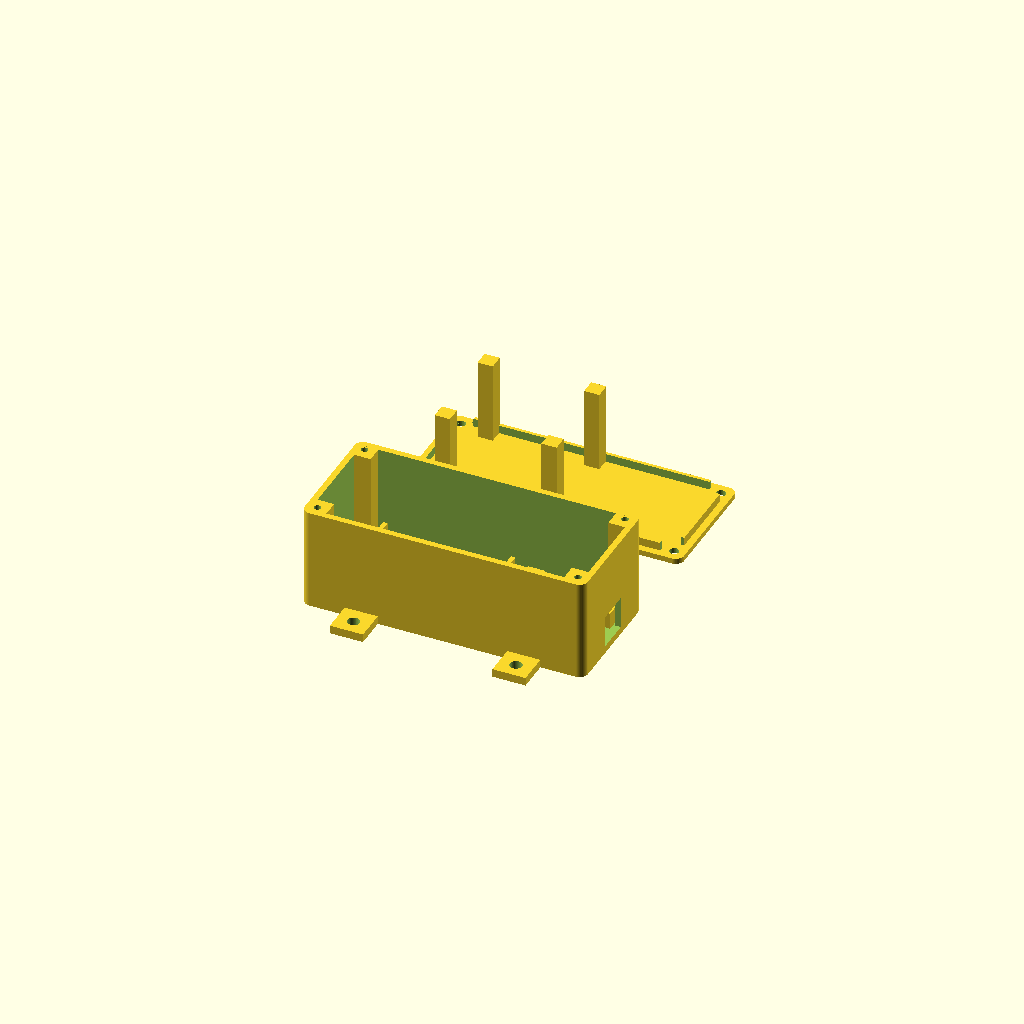
Cell 1: the model at its default parameters.
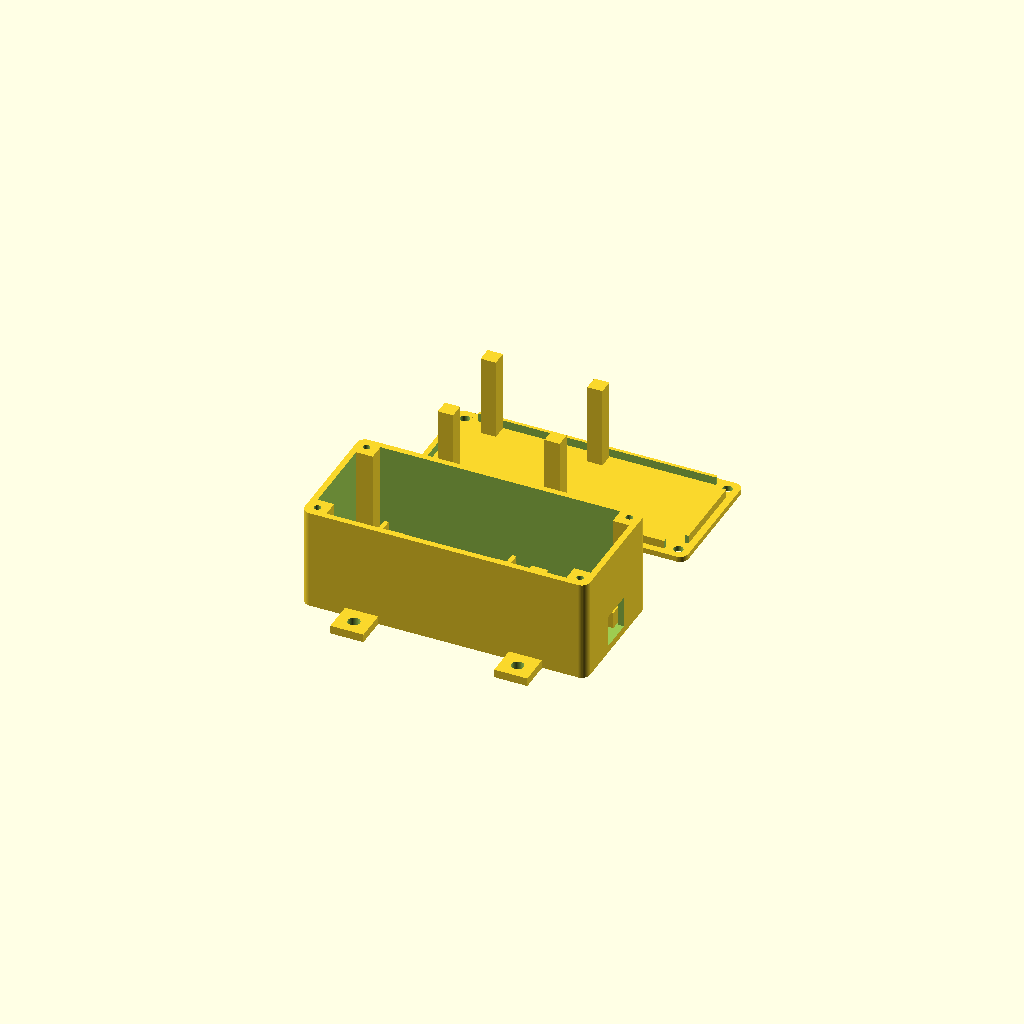
Cell 2: sp = 1.6 (everything else at default).
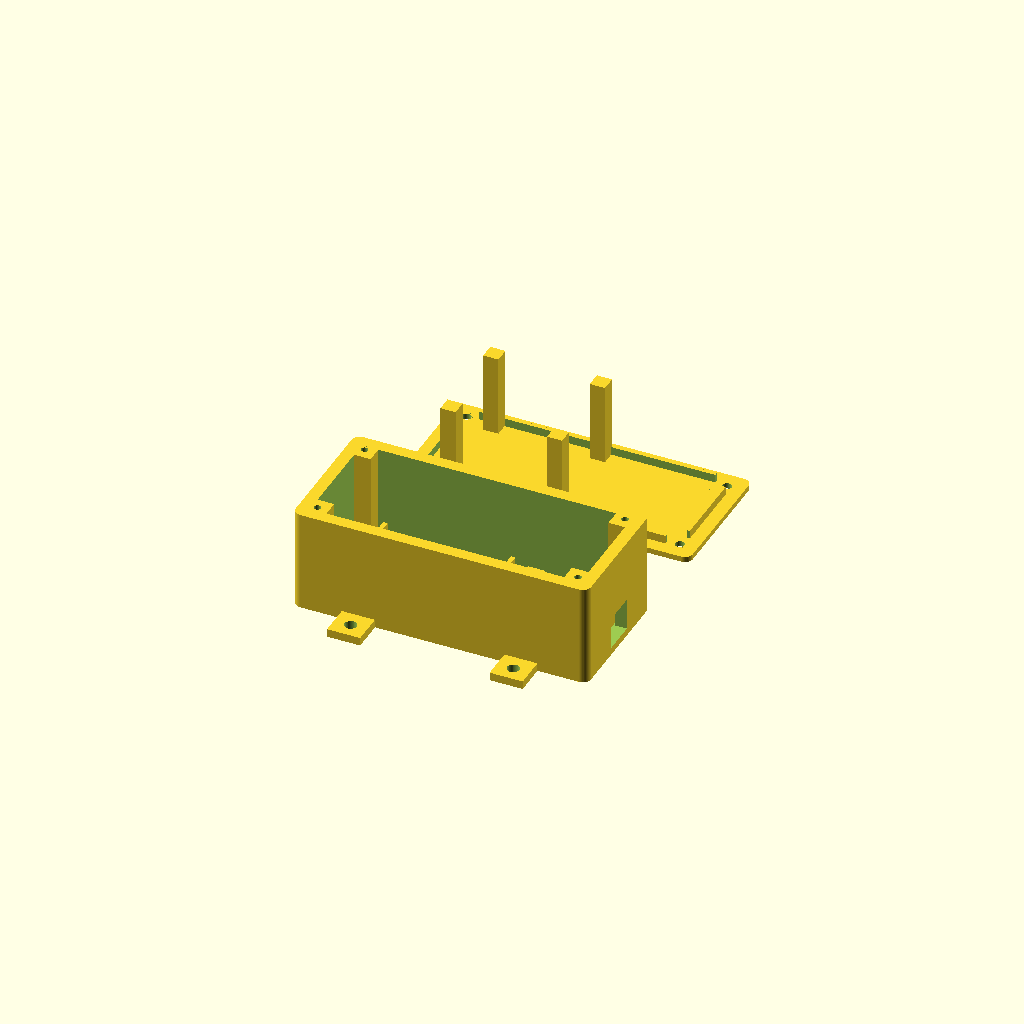
Cell 3 — w set to 4.4, the other parameters unchanged.
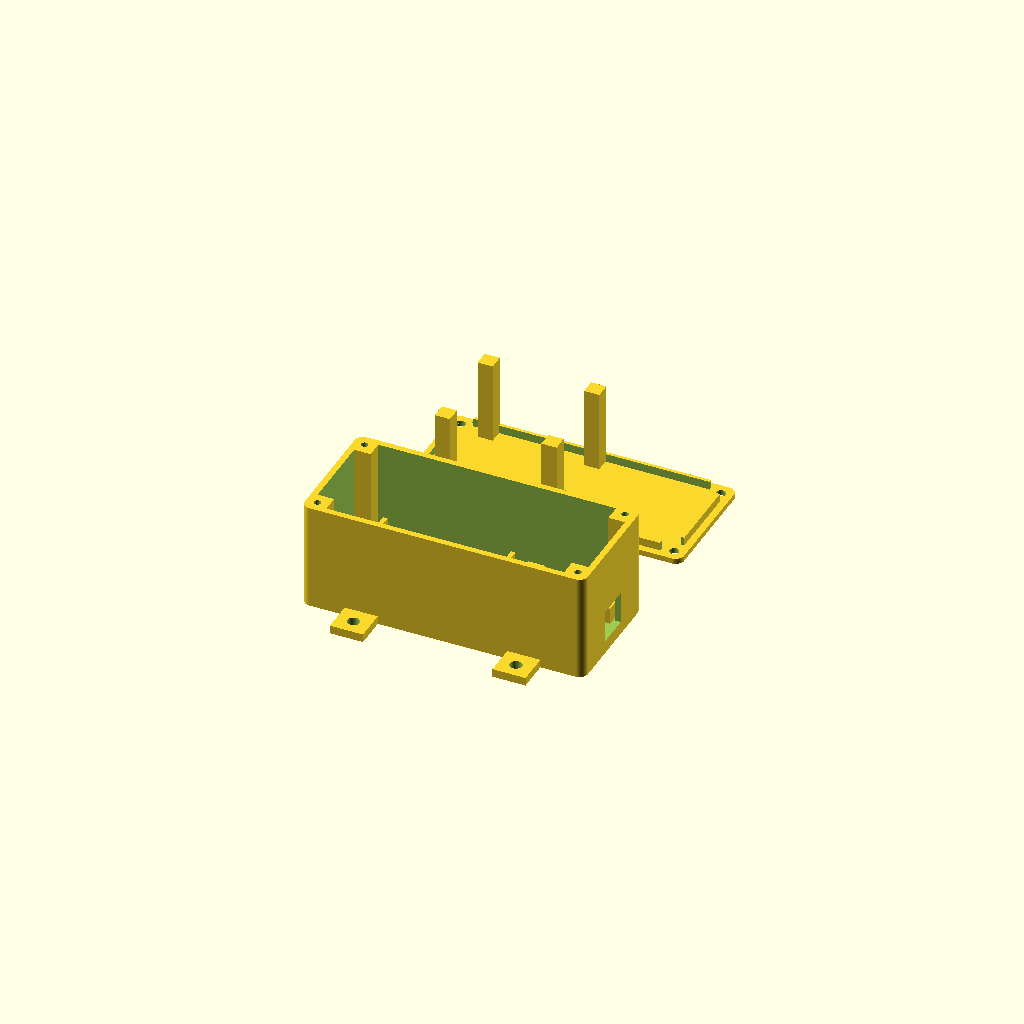
Cell 4 — bo set to 4, the other parameters unchanged.
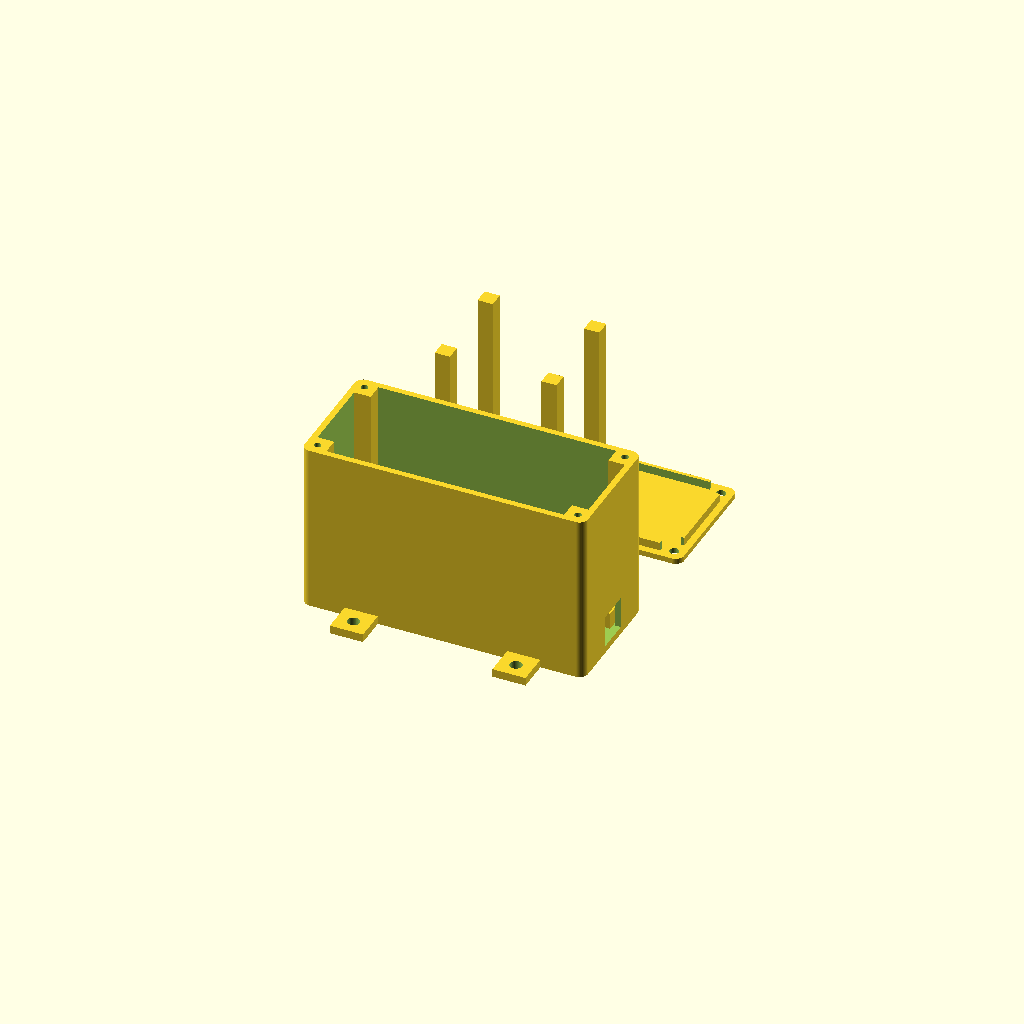
Cell 5 — d1_bauhoehe set to 50, the other parameters unchanged.
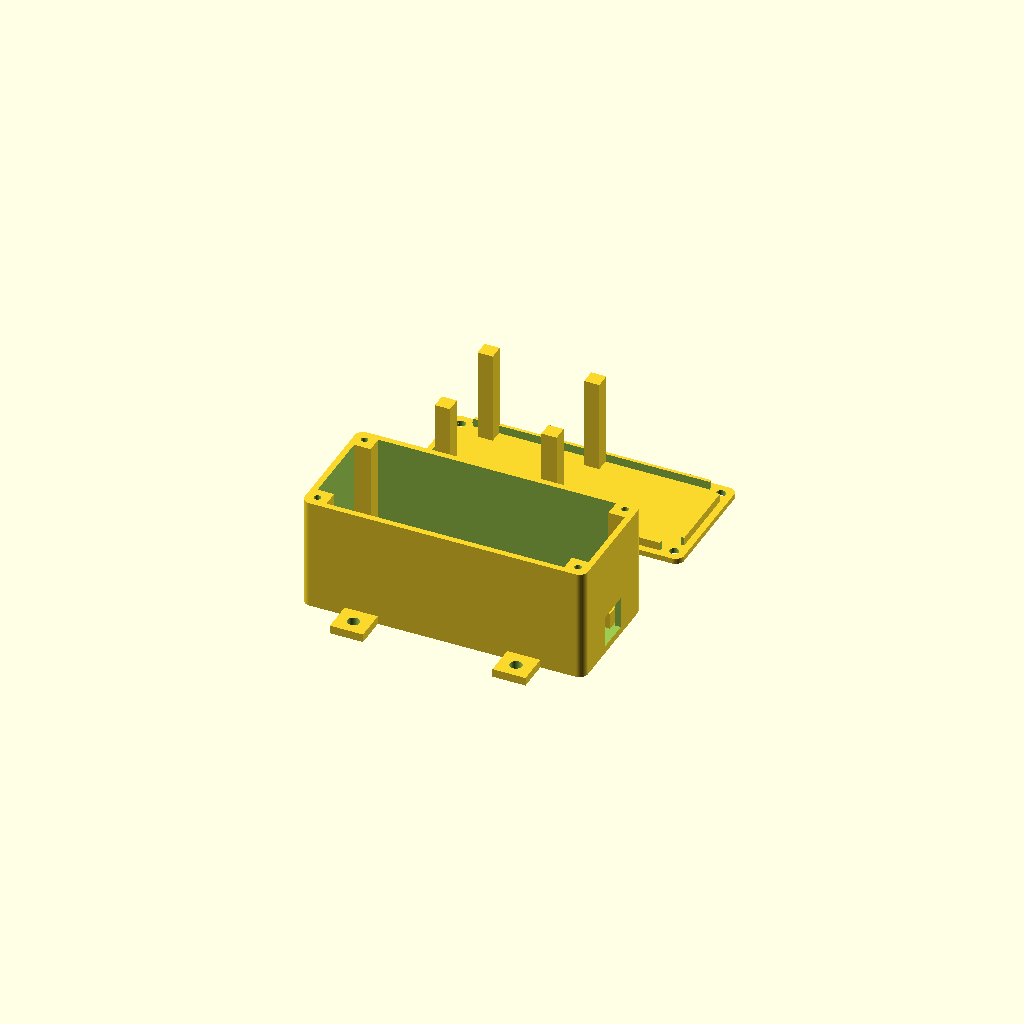
Cell 6 — biege set to 8, the other parameters unchanged.
All cells are drawn from one camera (rotation 55°, 0°, 25°, orthographic, colour scheme Cornfield), so only the parameter changes between them.
OpenSCAD source file gehaeuse/klingel-gehaeuse.scad:
// Tuerklingel: Gehaeuse fuer Minilötplatine 45 x 39 (3 x PC817 + 1N4007 + 1 kΩ) und Wemos D1 mini
// Stand 11.10.2026 — Notiz project_ha_klingel.  Innenraum (Holznische neben der Abzweigdose) → PLA reicht.
//
// TEIL = "box" | "deckel" | "zusammen" | "schnitt" | "alle"
//
// Aufteilung: links die Klingelseite (Lochraster, Kabel der Abzweigdose kommt LINKS rein),
//             rechts die ESP-Seite (D1 mini, USB-Stecker kommt RECHTS rein) — wie auf der Platine getrennt.
//
// ANNAHMEN (abgeleitet, nicht gemessen) — ★ vor dem Druck nachmessen:
//   lr_l x lr_b        Minilötplatine 44,12 x 38,74 — GEMESSEN 11.10.
//   d1_l x d1_b        D1 mini 34,2 x 25,6 — GEMESSEN 11.10.
//   usb_stecker        Umspritzung Micro-USB 10,8 x 7,2 — GEMESSEN 11.10.
//   kabel_d            4 Einzellitzen à 1,38 mm — GEMESSEN 11.10.
//
// BESTÜCKUNGSREGELN, damit nichts auf eine Auflage trifft (Lehre 07.10., Optolink-Gehaeuse):
//   - Lochraster liegt NUR auf 4 Eckstützen (je ec x ec mm) → die 2 x 2 Eckloecher jeder Ecke NICHT belegen.
//     Unterseite: Loetstellen frei, Beinchen auf ≤ 2 mm kürzen (Freiraum darunter = stuetz_h).
//   - D1 mini MIT Stiftleisten, Dupont-Stecker zeigen NACH OBEN (Bauhoehe 25 mm, gemessen 11.10.). Er liegt nur mit dem
//     ANTENNEN-Ende auf einem Sockel zwischen den Stiftleisten-Reihen (dort ist die Unterseite bauartbedingt frei); das USB-Ende trägt der
//     eingesteckte Stecker in der Wandöffnung. Mit einem Tropfen Heißkleber auf dem Sockel fixieren.
//   - Bauteilhöhe über dem Lochraster max. ~10 mm (PC817 ~4,6, 1N4007 liegend ~3, Widerstand ~2,5).
// Druck: Box auf dem Boden, Deckel mit der Platte nach unten (TEIL="deckel" dreht ihn), 0,2 mm, ohne Stützen.
// Deckel: 4 Blechschrauben 3 x 12 (oder 2,9 x 13) in die Eckdome.

TEIL = "alle";
$fn = 48;

// ---------- Platinen ----------
lr_l = 44.12; lr_b = 38.74; lr_t = 1.6;    // Lochraster, gemessen 11.10.
d1_l = 34.2; d1_b = 25.6;  d1_t = 1.0;     // ★ D1 mini
sp   = 0.8;                                // Spiel rundum

// ---------- Gehaeuse ----------
w      = 2.2;    // Wand
bo     = 2.0;    // Boden
d1_bauhoehe = 25;     // D1 mit Stiftleisten + Dupont-Steckern NACH OBEN: Platinen-Unterseite bis Steckeroberkante (gemessen 11.10.)
biege  = 4;      // Luft ueber den Steckern, damit die Litzen umbiegen koennen
d1_h = 6;             // D1 liegt 6 mm ueber dem Boden (Lochraster 4): Stecker-Umspritzung bleibt ueber dem Boden,
                      // auch wenn die USB-Buchse auf der Platinen-UNTERseite sitzt
ih     = d1_h + d1_bauhoehe + biege;   // = 35
stuetz_h = 4;    // Freiraum unter beiden Platinen
gap_m  = 8;      // Platz zwischen Lochraster und D1 fuer die 4 Verbindungsadern
gap_l  = 10;     // links: Kabeleinfuehrung + Zugentlastung VOR dem Lochraster (nicht darunter)
il = gap_l + lr_l + sp + gap_m + d1_l + 1.0;  // rechts nur 1 mm: USB-Buchse sitzt bündig an der Platinenkante
ib = lr_b + 2*sp;
al = il + 2*w;  ab = ib + 2*w;
dom_d = 7;  dom_loch = 2.5;  schraub_t = 12;   // Vorbohrung 2,5 fuer 3er Blechschraube
dom_rest = 2;    // Boden bleibt unter der Vorbohrung stehen (Loch geht NICHT durch den Boden)

// Lage der Platinen (Innenraum beginnt bei x=0, y=0, z=bo)
lr_x0 = gap_l;        lr_y0 = sp;
d1_x0 = il - 1.0 - d1_l;  d1_y0 = (ib - d1_b)/2;

ec = 5.5;             // Eckstütze: Platine hat in jeder Ecke ein grosses Befestigungsloch (ohne Pads) → Stütze traegt den Rand drumherum
sockel_l = 6;         // D1-Sockel unter dem Antennen-Ende (Antennenende = links, zur Platinenmitte hin)
sockel_b = 16;

// Kabel/Stecker
kabel_d = 4.5;        // 4 Einzellitzen à 1,38 mm (gemessen 11.10.) → Buendel ~3,3 mm
kabel_z = 6;          // Achshöhe der Kabeleinfuehrung über dem Boden
usb_stecker = [10.8, 7.2];  // gemessen
usb_versatz = 1.8;    // Buchsenmitte liegt ~1,8 mm ober- ODER unterhalb der Platinenmitte (Seite unbekannt)
usb_b = usb_stecker[0] + 1.7;                      // 12,5
usb_h = usb_stecker[1] + 2*usb_versatz + 0.8;      // 11,6: deckt Buchse oben UND unten, je 0,4 Luft
usb_z = bo + d1_h + d1_t/2;   // Platinenmitte des D1
usb_frei = 9.5;       // Mitte unter der Buchse frei (Micro-USB-Buchse ~7,5 breit + Luft)
usb_stuetze_b = 4.5;  // je Stuetze → aussen bis ±9,25 von der Mitte; Stiftleisten-Loetstellen beginnen bei ~±10,4
usb_stuetze_l = 4;    // ab der USB-Kante nach innen

// Wandbefestigung (Holz): 2 Laschen an den Stirnseiten unten? Dort sind Kabel → Laschen an den LÄNGSseiten
lasche_l = 12; lasche_b = 12; lasche_t = 3; lasche_loch = 4.4;  // Spax 4 (Linsenkopf)

// Schraubsaeulen IN den Innenecken (6 x 6). Frueher Dome aussen per hull() → hull fuellte ALLE Waende auf 6,5 mm auf
// und die Durchbrueche endeten blind (11.10.). Jetzt: Aussenwand ueberall w = 2,2.
saeule = 6;  saeule_loch = 1.9;   // Lochmitte 1,9 mm von der Innenecke → ≥ 2,7 mm Material rundum
function dome() = [for (x=[saeule_loch, il-saeule_loch], y=[saeule_loch, ib-saeule_loch]) [x,y]];
function saeulen() = [for (x=[0, il-saeule], y=[0, ib-saeule]) [x,y]];

module aussen(h) {
    hull() for (x=[-w+3, il+w-3], y=[-w+3, ib+w-3]) translate([x,y,0]) cylinder(r=3, h=h);
}

module box() {
    difference() {
        union() {
            aussen(bo + ih);
            // Laschen (je zwei pro Längsseite)
            for (x=[il*0.2, il*0.8], s=[-1,1])
                translate([x - lasche_l/2, s<0 ? -w - lasche_b + 0.5 : ib + w - 0.5, 0])
                    difference() {
                        cube([lasche_l, lasche_b, lasche_t]);
                        translate([lasche_l/2, s<0 ? lasche_b/2 - 0.5 : lasche_b/2 + 0.5, -1]) cylinder(d=lasche_loch, h=lasche_t+2);
                    }
        }
        // Innenraum ohne die 4 Ecksaeulen
        translate([0, 0, bo]) difference() {
            cube([il, ib, ih + 1]);
            for (q=saeulen()) translate([q[0], q[1], -1]) cube([saeule, saeule, ih + 3]);
        }
        // Deckel-Schraubloecher in den Domen: von oben, schraub_t tief, Boden bleibt
        for (p=dome()) translate([p[0], p[1], max(dom_rest, bo + ih - schraub_t)]) cylinder(d=dom_loch, h=schraub_t + 1);
        // Kabel von der Abzweigdose: linke Stirnwand, Mitte, knapp über Platinenebene
        translate([-w - 5, ib/2, bo + kabel_z]) rotate([0, 90, 0]) cylinder(d=kabel_d, h=w + 6);   // geht sicher durch die Wand
        // USB-Stecker: rechte Stirnwand, vor der D1-Buchse
        translate([il - 1, d1_y0 + d1_b/2 - usb_b/2, usb_z - usb_h/2]) cube([w + 6, usb_b, usb_h]);   // geht sicher durch die Wand
    }
    // Eckstuetzen Lochraster
    for (x=[lr_x0, lr_x0 + lr_l - ec], y=[lr_y0, lr_y0 + lr_b - ec])
        translate([x, y, bo]) cube([ec, ec, stuetz_h]);
    // Anschlaege links und rechts neben (nicht unter) dem Lochraster, 1,5 mm ueber Platinenoberkante; in y fuehren die Waende
    for (x=[lr_x0 - 0.3 - 1.6, lr_x0 + lr_l + 0.3], y=[lr_y0, lr_y0 + lr_b - ec]) translate([x, y, bo]) cube([1.6, ec, stuetz_h + lr_t + 1.5]);
    // D1-Sockel unter dem Antennen-Ende + seitliche Fuehrungen neben (nicht unter) der Platine
    translate([d1_x0, d1_y0 + d1_b/2 - sockel_b/2, bo]) cube([sockel_l, sockel_b, d1_h]);
    for (y=[d1_y0 - 0.4 - 1.6, d1_y0 + d1_b + 0.4]) translate([d1_x0, y, bo]) cube([sockel_l, 1.6, d1_h + d1_t + 1.5]);
    // USB-Ende (11.10.: lag sonst schief): zwei Stuetzen NEBEN der Buchse, Mitte frei (Buchse kann unten sitzen),
    // aussen frei fuer die Loetstellen der Stiftleisten (Reihen bei ±11,43 mm von der Mitte).
    for (sy=[-1,1]) translate([il - 1 - usb_stuetze_l, d1_y0 + d1_b/2 + (sy>0 ? usb_frei/2 : -usb_frei/2 - usb_stuetze_b), bo])
        cube([usb_stuetze_l, usb_stuetze_b, d1_h]);
    // Zugentlastung: Kabelbinder-Steg hinter der Kabeleinfuehrung (Kabel unter dem Steg durch, Binder drumherum)
    // Zwei Pfosten links/rechts der Kabelachse, Kabel laeuft dazwischen; Binder um Pfosten + Kabel, liegt komplett in gap_l
    zx = 3;
    for (y=[ib/2 - kabel_d/2 - 2.5, ib/2 + kabel_d/2 + 0.5]) translate([zx, y, bo]) cube([3, 2, kabel_z + kabel_d/2]);
}

module deckel() {
    t = 2.0; lip_h = 3; lip_w = 1.2; lsp = 0.3;
    difference() {
        aussen(t);
        for (p=dome()) translate([p[0], p[1], -1]) cylinder(d=3.4, h=t + 2);
    }
    // Lippe nach innen, an den Ecksaeulen ausgespart
    translate([0, 0, -lip_h]) difference() {
        translate([lsp, lsp, 0]) cube([il - 2*lsp, ib - 2*lsp, lip_h]);
        translate([lsp + lip_w, lsp + lip_w, -1]) cube([il - 2*lsp - 2*lip_w, ib - 2*lsp - 2*lip_w, lip_h + 2]);
        for (q=saeulen()) translate([q[0] - lsp, q[1] - lsp, -1]) cube([saeule + 2*lsp, saeule + 2*lsp, lip_h + 2]);
    }
    // Niederhalter auf die 4 Lochraster-Ecken (genau ueber den Eckstuetzen, 0,3 mm Vorspannung)
    nh = ih - stuetz_h - lr_t + 0.3;
    for (x=[lr_x0, lr_x0 + lr_l - ec], y=[lr_y0, lr_y0 + lr_b - ec])
        translate([x, y, -nh]) cube([ec, ec, nh]);
}

if (TEIL=="box") box();
if (TEIL=="deckel") rotate([180,0,0]) deckel();
if (TEIL=="zusammen") { box(); %translate([0,0,bo+ih]) deckel(); }
if (TEIL=="schnitt") difference() { union() { box(); translate([0,0,bo+ih]) deckel(); } translate([-50, ib/2, -20]) cube([200, 100, 100]); }
if (TEIL=="alle") { box(); translate([0, ab + 30, 0]) rotate([180,0,0]) translate([0,-ib,0]) deckel(); }
Customizer parameters (derived from the source; name, type, default, range or options):
TEIL: string, default "alle"
sp: number, default 0.8
w: number, default 2.2
bo: number, default 2
d1_bauhoehe: number, default 25
biege: number, default 4
d1_h: number, default 6
stuetz_h: number, default 4
gap_m: number, default 8
gap_l: number, default 10
dom_rest: number, default 2
ec: number, default 5.5
sockel_l: number, default 6
sockel_b: number, default 16
kabel_d: number, default 4.5
kabel_z: number, default 6
usb_stecker: vector, default [10.8, 7.2]
usb_versatz: number, default 1.8
usb_frei: number, default 9.5
usb_stuetze_b: number, default 4.5
usb_stuetze_l: number, default 4
